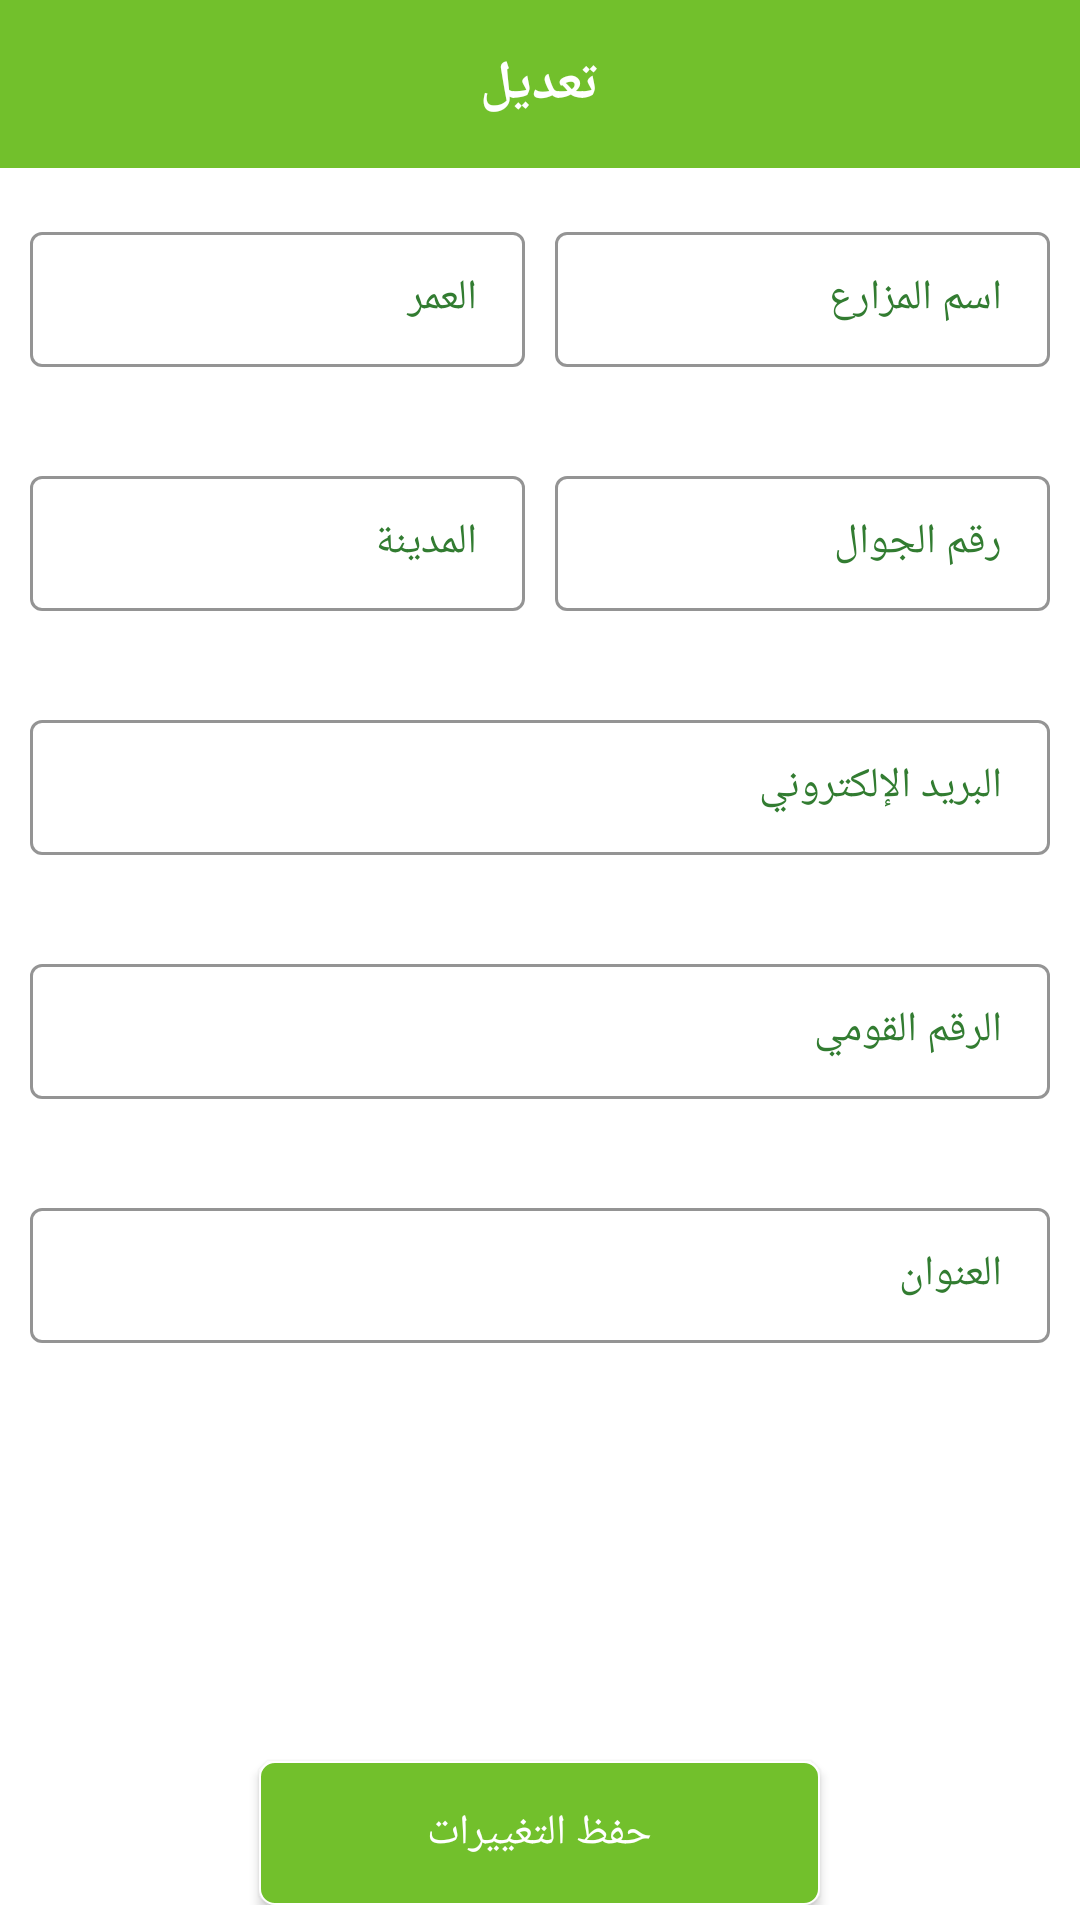

Write the Android layout XML for this screen, with the resource values it uses.
<!-- AndroidManifest.xml: application theme Theme.Zr3i -->
<!-- res/layout/activity_farmer.xml -->
<?xml version="1.0" encoding="utf-8"?>
<RelativeLayout xmlns:android="http://schemas.android.com/apk/res/android"
    xmlns:app="http://schemas.android.com/apk/res-auto"
    xmlns:tools="http://schemas.android.com/tools"
    android:layout_width="match_parent"
    android:layout_height="match_parent"
    android:paddingBottom="5dp"
    android:layoutDirection="rtl"
    android:textDirection="rtl"
    tools:context=".ui.activities.Farmer.FarmerActivity">

    <LinearLayout
        android:layout_width="match_parent"
        android:layout_height="wrap_content"
        android:orientation="vertical">
        <RelativeLayout
            android:id="@+id/toolbar_relative"
            android:layout_width="match_parent"
            android:layout_height="?actionBarSize"
            android:background="@color/greenFateh">

            <TextView
                android:layout_width="wrap_content"
                android:layout_height="wrap_content"
                android:layout_centerInParent="true"
                android:text="@string/edit_farmer"
                android:textAppearance="@style/TextAppearance.AppCompat.Medium"
                android:textColor="@color/white"
                android:textStyle="bold" />

            <ImageView
                android:id="@+id/back_image_view"
                android:layout_width="wrap_content"
                android:layout_height="wrap_content"
                android:layout_centerVertical="true"
                android:layout_marginHorizontal="10dp"
                android:src="@drawable/ic_baseline_arrow_back_24" />
        </RelativeLayout>

        <LinearLayout
            android:layout_width="match_parent"
            android:layout_height="wrap_content"
            android:orientation="horizontal"
            android:weightSum="2"
            android:paddingHorizontal="5dp">

            <com.google.android.material.textfield.TextInputLayout
                android:id="@+id/farmer_name_login_layout"
                style="@style/TextInputLayoutStyle"
                android:layout_width="0dp"
                android:layout_height="wrap_content"
                android:layout_marginHorizontal="5dp"
                android:layout_marginTop="5dp"
                android:layout_marginBottom="5dp"
                android:layout_weight="1"
                android:hint="@string/farmer_name"
                app:hintTextAppearance="@style/TextAppearance.AppCompat.Small"
                app:hintTextColor="@color/green">

                <com.google.android.material.textfield.TextInputEditText
                    android:id="@+id/farmer_name_edit_text"
                    android:layout_width="match_parent"
                    android:layout_height="wrap_content"
                    android:imeOptions="actionDone"
                    android:inputType="text"
                    android:maxLines="1"
                    android:textAppearance="@style/TextAppearance.AppCompat.Small" />
            </com.google.android.material.textfield.TextInputLayout>

            <com.google.android.material.textfield.TextInputLayout
                android:id="@+id/age_name_login_layout"
                style="@style/TextInputLayoutStyle"
                android:layout_width="0dp"
                android:layout_height="wrap_content"
                android:layout_marginHorizontal="5dp"
                android:layout_marginTop="5dp"
                android:layout_marginBottom="5dp"
                android:layout_weight="1"
                android:hint="@string/age"
                app:hintTextAppearance="@style/TextAppearance.AppCompat.Small"
                app:hintTextColor="@color/green">

                <com.google.android.material.textfield.TextInputEditText
                    android:id="@+id/age_name_edit_text"
                    android:layout_width="match_parent"
                    android:layout_height="wrap_content"
                    android:imeOptions="actionDone"
                    android:inputType="number"
                    android:maxLines="1"
                    android:textAppearance="@style/TextAppearance.AppCompat.Small" />
            </com.google.android.material.textfield.TextInputLayout>
        </LinearLayout>

        <LinearLayout
            android:layout_width="match_parent"
            android:layout_height="wrap_content"
            android:orientation="horizontal"
            android:weightSum="2"
            android:paddingHorizontal="5dp">

            <com.google.android.material.textfield.TextInputLayout
                android:id="@+id/phone_number_login_layout"
                style="@style/TextInputLayoutStyle"
                android:layout_width="0dp"
                android:layout_height="wrap_content"
                android:layout_marginHorizontal="5dp"
                android:layout_marginTop="5dp"
                android:layout_marginBottom="5dp"
                android:layout_weight="1"
                android:hint="@string/phone"
                app:hintTextAppearance="@style/TextAppearance.AppCompat.Small"
                app:hintTextColor="@color/green">

                <com.google.android.material.textfield.TextInputEditText
                    android:id="@+id/phone_number_edit_text"
                    android:layout_width="match_parent"
                    android:layout_height="wrap_content"
                    android:imeOptions="actionDone"
                    android:inputType="number"
                    android:maxLines="1"
                    android:textAppearance="@style/TextAppearance.AppCompat.Small" />
            </com.google.android.material.textfield.TextInputLayout>

            <com.google.android.material.textfield.TextInputLayout
                android:id="@+id/city_layout"
                style="@style/TextInputLayoutStyle"
                android:layout_width="0dp"
                android:layout_height="wrap_content"
                android:layout_marginHorizontal="5dp"
                android:layout_marginTop="5dp"
                android:layout_marginBottom="5dp"
                android:layout_weight="1"
                android:hint="@string/city"
                app:hintTextAppearance="@style/TextAppearance.AppCompat.Small"
                app:hintTextColor="@color/green">

                <com.google.android.material.textfield.TextInputEditText
                    android:id="@+id/city_edit_text"
                    android:layout_width="match_parent"
                    android:layout_height="wrap_content"
                    android:imeOptions="actionDone"
                    android:inputType="text"
                    android:maxLines="1"
                    android:textAppearance="@style/TextAppearance.AppCompat.Small" />
            </com.google.android.material.textfield.TextInputLayout>
        </LinearLayout>

        <com.google.android.material.textfield.TextInputLayout
            android:id="@+id/mail_layout"
            style="@style/TextInputLayoutStyle"
            android:layout_width="match_parent"
            android:layout_height="wrap_content"
            android:layout_marginHorizontal="5dp"
            android:layout_marginTop="5dp"
            android:layout_marginBottom="5dp"
            android:paddingHorizontal="5dp"
            android:hint="@string/mail"
            app:hintTextAppearance="@style/TextAppearance.AppCompat.Small"
            app:hintTextColor="@color/green">

            <com.google.android.material.textfield.TextInputEditText
                android:id="@+id/mail_edit_text"
                android:layout_width="match_parent"
                android:layout_height="wrap_content"
                android:imeOptions="actionDone"
                android:inputType="text"
                android:maxLines="1"
                android:textAppearance="@style/TextAppearance.AppCompat.Small" />
        </com.google.android.material.textfield.TextInputLayout>

        <com.google.android.material.textfield.TextInputLayout
            android:id="@+id/national_id_layout"
            style="@style/TextInputLayoutStyle"
            android:layout_width="match_parent"
            android:layout_height="wrap_content"
            android:layout_marginHorizontal="5dp"
            android:layout_marginTop="5dp"
            android:layout_marginBottom="5dp"
            android:paddingHorizontal="5dp"
            android:hint="@string/national_id"
            app:hintTextAppearance="@style/TextAppearance.AppCompat.Small"
            app:hintTextColor="@color/green">

            <com.google.android.material.textfield.TextInputEditText
                android:id="@+id/national_id_edit_text"
                android:layout_width="match_parent"
                android:layout_height="wrap_content"
                android:imeOptions="actionDone"
                android:inputType="number"
                android:maxLines="1"
                android:textAppearance="@style/TextAppearance.AppCompat.Small" />
        </com.google.android.material.textfield.TextInputLayout>

        <com.google.android.material.textfield.TextInputLayout
            android:id="@+id/address_layout"
            style="@style/TextInputLayoutStyle"
            android:layout_width="match_parent"
            android:layout_height="wrap_content"
            android:layout_marginHorizontal="5dp"
            android:paddingHorizontal="5dp"
            android:layout_marginTop="5dp"
            android:layout_marginBottom="5dp"
            android:hint="@string/address"
            app:hintTextAppearance="@style/TextAppearance.AppCompat.Small"
            app:hintTextColor="@color/green">

            <com.google.android.material.textfield.TextInputEditText
                android:id="@+id/address_edit_text"
                android:layout_width="match_parent"
                android:layout_height="wrap_content"
                android:imeOptions="actionDone"
                android:inputType="text"
                android:maxLines="1"
                android:textAppearance="@style/TextAppearance.AppCompat.Small" />
        </com.google.android.material.textfield.TextInputLayout>
    </LinearLayout>
    <androidx.appcompat.widget.AppCompatButton
        android:id="@+id/edit_farmer_button"
        android:layout_width="wrap_content"
        android:layout_height="wrap_content"
        android:layout_alignParentBottom="true"
        android:layout_centerHorizontal="true"
        android:paddingHorizontal="?actionBarSize"
        android:textColor="@color/white"
        android:text="@string/save_edits"
        android:background="@drawable/btn_shape"/>

    <ProgressBar
        android:id="@+id/edit_farmer_progress_bar"
        android:layout_width="wrap_content"
        android:layout_height="wrap_content"
        android:theme="@style/ProgressBarCustom"
        android:layout_alignParentBottom="true"
        android:layout_centerHorizontal="true"
        android:visibility="gone"/>
</RelativeLayout>
<!-- resources referenced by this layout -->
<resources>
  <color name="green">#327c31</color>
  <color name="greenFateh">#72c02c</color>
  <color name="white">#FFFFFFFF</color>
  <!-- drawable btn_shape (drawable) -->
  <?xml version="1.0" encoding="utf-8"?>
  <shape  xmlns:android="http://schemas.android.com/apk/res/android">
      <corners android:radius="5dp"/>
      <solid android:color="@color/baseGreen" />
      <stroke android:color="@color/white" android:width="0.5dp"/>
      <padding android:right="10dp" android:left="10dp" android:bottom="2dp" android:top="2dp"/>
  
  </shape>
  <string name="address">العنوان</string>
  <string name="age">العمر</string>
  <string name="city">المدينة</string>
  <string name="edit_farmer">تعديل</string>
  <string name="farmer_name">اسم المزارع</string>
  <string name="mail">البريد الإلكتروني</string>
  <string name="national_id">الرقم القومي</string>
  <string name="phone">رقم الجوال</string>
  <string name="save_edits">حفظ التغييرات</string>
  <style name="ProgressBarCustom" parent="Widget.AppCompat.ProgressBar">
          <item name="colorAccent">@color/greenMazbot</item>
      </style>
  <style name="TextInputLayoutStyle" parent="Widget.MaterialComponents.TextInputLayout.OutlinedBox.Dense">
          <item name="android:textColor">@color/green</item>
          <item name="android:paddingVertical" tools:targetApi="o">10dp</item>
          <item name="boxStrokeColor">@color/baseGreen</item>
          <item name="android:textColorHint">@color/green</item>
          <item name="boxStrokeWidth">0.5dp</item>
      </style>
  <style name="Theme.Zr3i" parent="Theme.MaterialComponents.Light.NoActionBar">
          
          <item name="colorPrimary">@color/purple_500</item>
          <item name="colorPrimaryVariant">@color/purple_700</item>
          <item name="colorOnPrimary">@color/white</item>
          <item name="fontFamily">@font/font</item>
          
          <item name="colorSecondary">@color/teal_200</item>
          <item name="colorSecondaryVariant">@color/teal_700</item>
          <item name="colorOnSecondary">@color/black</item>
          
          <item name="android:statusBarColor" tools:targetApi="l">?attr/colorPrimaryVariant</item>
          
      </style>
  <color name="baseGreen">#72c02c</color>
  <color name="greenMazbot">#327c31</color>
  <color name="purple_500">#FF6200EE</color>
  <color name="purple_700">#FF3700B3</color>
  <color name="teal_200">#FF03DAC5</color>
  <color name="teal_700">#FF018786</color>
  <color name="black">#FF000000</color>
</resources>
